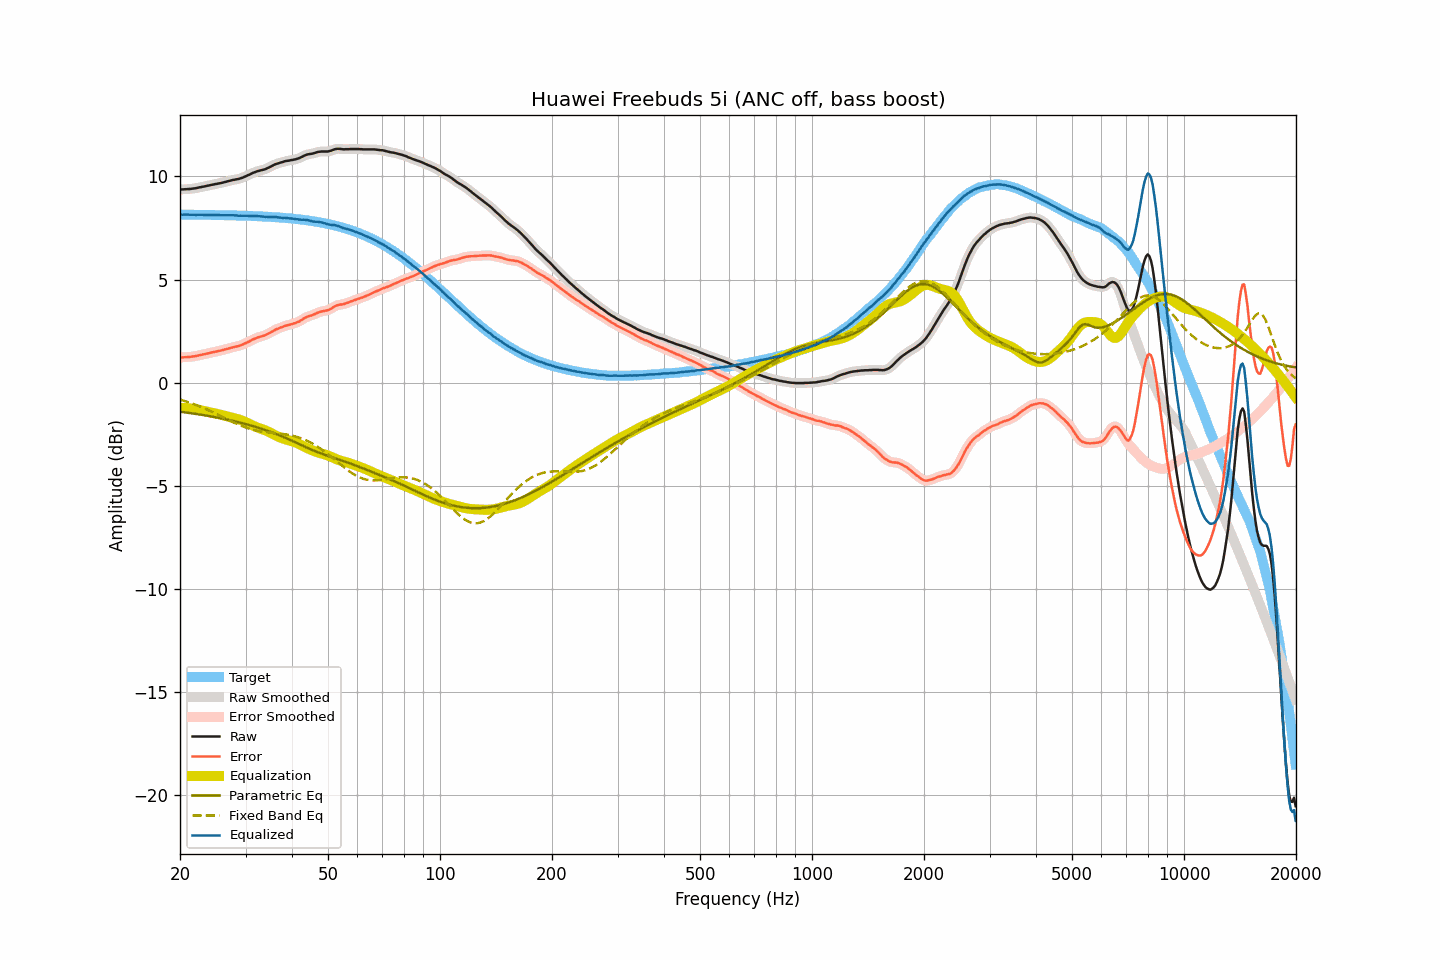

The data file committed next to this chart (first rows):
frequency, raw, smoothed, error, error_smoothed, equalization, parametric_eq, fixed_band_eq, equalized_raw, equalized_smoothed, target
20.00, 9.37, 9.37, 1.22, 1.22, -1.22, -1.41, -0.82, 8.15, 8.14, 8.15
20.20, 9.37, 9.37, 1.22, 1.22, -1.22, -1.42, -0.85, 8.15, 8.15, 8.15
20.40, 9.37, 9.37, 1.22, 1.23, -1.23, -1.43, -0.87, 8.14, 8.15, 8.15
20.61, 9.38, 9.38, 1.23, 1.23, -1.23, -1.44, -0.89, 8.15, 8.15, 8.14
20.81, 9.38, 9.38, 1.23, 1.24, -1.23, -1.45, -0.92, 8.14, 8.15, 8.14
21.02, 9.39, 9.39, 1.24, 1.24, -1.24, -1.46, -0.94, 8.15, 8.15, 8.14
21.23, 9.39, 9.39, 1.25, 1.25, -1.25, -1.47, -0.97, 8.14, 8.14, 8.14
21.44, 9.40, 9.40, 1.26, 1.26, -1.26, -1.48, -1.00, 8.14, 8.14, 8.14
21.66, 9.41, 9.41, 1.27, 1.27, -1.27, -1.50, -1.02, 8.14, 8.14, 8.14
21.87, 9.42, 9.42, 1.28, 1.28, -1.28, -1.51, -1.05, 8.14, 8.14, 8.14
22.09, 9.43, 9.43, 1.29, 1.29, -1.29, -1.52, -1.08, 8.13, 8.14, 8.14
22.31, 9.45, 9.45, 1.31, 1.31, -1.31, -1.53, -1.11, 8.14, 8.14, 8.14
22.54, 9.47, 9.47, 1.33, 1.33, -1.33, -1.54, -1.14, 8.14, 8.14, 8.14
22.76, 9.48, 9.48, 1.34, 1.34, -1.34, -1.56, -1.18, 8.14, 8.14, 8.14
22.99, 9.50, 9.50, 1.36, 1.36, -1.36, -1.57, -1.21, 8.14, 8.14, 8.14
23.22, 9.51, 9.51, 1.37, 1.38, -1.38, -1.58, -1.24, 8.13, 8.13, 8.13
23.45, 9.53, 9.53, 1.39, 1.39, -1.40, -1.59, -1.27, 8.13, 8.13, 8.13
23.69, 9.55, 9.54, 1.42, 1.41, -1.41, -1.61, -1.31, 8.14, 8.13, 8.13
23.92, 9.56, 9.56, 1.43, 1.43, -1.43, -1.62, -1.34, 8.13, 8.13, 8.13
24.16, 9.58, 9.58, 1.45, 1.45, -1.45, -1.63, -1.38, 8.13, 8.13, 8.13
24.40, 9.60, 9.60, 1.47, 1.47, -1.46, -1.65, -1.42, 8.13, 8.13, 8.13
24.65, 9.61, 9.61, 1.48, 1.48, -1.48, -1.66, -1.45, 8.13, 8.13, 8.13
24.89, 9.63, 9.63, 1.50, 1.50, -1.50, -1.68, -1.49, 8.13, 8.13, 8.13
25.14, 9.64, 9.64, 1.51, 1.52, -1.52, -1.69, -1.53, 8.12, 8.13, 8.13
25.39, 9.66, 9.66, 1.53, 1.53, -1.53, -1.71, -1.57, 8.13, 8.12, 8.12
25.65, 9.67, 9.67, 1.55, 1.55, -1.55, -1.72, -1.61, 8.12, 8.12, 8.12
25.91, 9.69, 9.69, 1.57, 1.57, -1.57, -1.74, -1.65, 8.12, 8.12, 8.12
26.16, 9.71, 9.71, 1.59, 1.59, -1.59, -1.75, -1.69, 8.12, 8.12, 8.12
26.43, 9.73, 9.73, 1.61, 1.61, -1.61, -1.77, -1.72, 8.12, 8.12, 8.12
26.69, 9.75, 9.75, 1.63, 1.63, -1.63, -1.79, -1.76, 8.12, 8.12, 8.12
26.96, 9.77, 9.77, 1.65, 1.65, -1.65, -1.80, -1.80, 8.11, 8.11, 8.11
27.23, 9.79, 9.79, 1.68, 1.68, -1.67, -1.82, -1.84, 8.11, 8.12, 8.11
27.50, 9.81, 9.81, 1.70, 1.70, -1.69, -1.84, -1.88, 8.12, 8.11, 8.11
27.77, 9.83, 9.83, 1.72, 1.72, -1.71, -1.86, -1.92, 8.12, 8.11, 8.11
28.05, 9.84, 9.84, 1.73, 1.73, -1.73, -1.88, -1.95, 8.11, 8.11, 8.11
28.33, 9.86, 9.85, 1.75, 1.75, -1.75, -1.89, -1.99, 8.11, 8.10, 8.10
28.62, 9.87, 9.87, 1.77, 1.77, -1.77, -1.91, -2.02, 8.10, 8.10, 8.10
28.90, 9.89, 9.89, 1.79, 1.79, -1.80, -1.93, -2.06, 8.09, 8.09, 8.10
29.19, 9.92, 9.91, 1.82, 1.82, -1.82, -1.95, -2.09, 8.10, 8.09, 8.10
29.48, 9.94, 9.94, 1.84, 1.85, -1.85, -1.97, -2.12, 8.09, 8.09, 8.10
29.78, 9.98, 9.98, 1.89, 1.88, -1.88, -1.99, -2.15, 8.09, 8.09, 8.09
30.08, 10.01, 10.01, 1.92, 1.92, -1.92, -2.01, -2.18, 8.09, 8.09, 8.09
30.38, 10.05, 10.05, 1.96, 1.96, -1.96, -2.03, -2.21, 8.09, 8.09, 8.09
30.68, 10.08, 10.08, 1.99, 2.00, -2.00, -2.06, -2.23, 8.08, 8.08, 8.08
30.99, 10.12, 10.12, 2.04, 2.04, -2.04, -2.08, -2.25, 8.08, 8.08, 8.08
31.30, 10.16, 10.15, 2.08, 2.08, -2.07, -2.10, -2.28, 8.08, 8.08, 8.08
31.61, 10.19, 10.19, 2.11, 2.11, -2.11, -2.12, -2.30, 8.08, 8.08, 8.08
31.93, 10.22, 10.22, 2.15, 2.15, -2.14, -2.15, -2.31, 8.08, 8.08, 8.07
32.24, 10.25, 10.25, 2.18, 2.18, -2.17, -2.17, -2.33, 8.08, 8.07, 8.07
32.57, 10.27, 10.27, 2.20, 2.20, -2.20, -2.19, -2.35, 8.07, 8.07, 8.07
32.89, 10.29, 10.29, 2.23, 2.23, -2.23, -2.22, -2.36, 8.06, 8.06, 8.06
33.22, 10.31, 10.31, 2.25, 2.25, -2.25, -2.24, -2.37, 8.06, 8.05, 8.06
33.55, 10.33, 10.33, 2.27, 2.27, -2.28, -2.27, -2.38, 8.05, 8.05, 8.05
33.89, 10.35, 10.35, 2.30, 2.30, -2.31, -2.30, -2.39, 8.04, 8.04, 8.05
34.23, 10.39, 10.38, 2.34, 2.34, -2.35, -2.32, -2.40, 8.04, 8.04, 8.05
34.57, 10.42, 10.42, 2.38, 2.38, -2.38, -2.35, -2.41, 8.03, 8.04, 8.04
34.92, 10.46, 10.46, 2.42, 2.42, -2.42, -2.38, -2.42, 8.03, 8.03, 8.04
35.27, 10.50, 10.50, 2.47, 2.47, -2.46, -2.41, -2.43, 8.03, 8.03, 8.03
35.62, 10.54, 10.54, 2.51, 2.51, -2.51, -2.44, -2.44, 8.03, 8.03, 8.03
35.97, 10.58, 10.58, 2.56, 2.55, -2.55, -2.47, -2.44, 8.03, 8.03, 8.02
... 635 more rows
